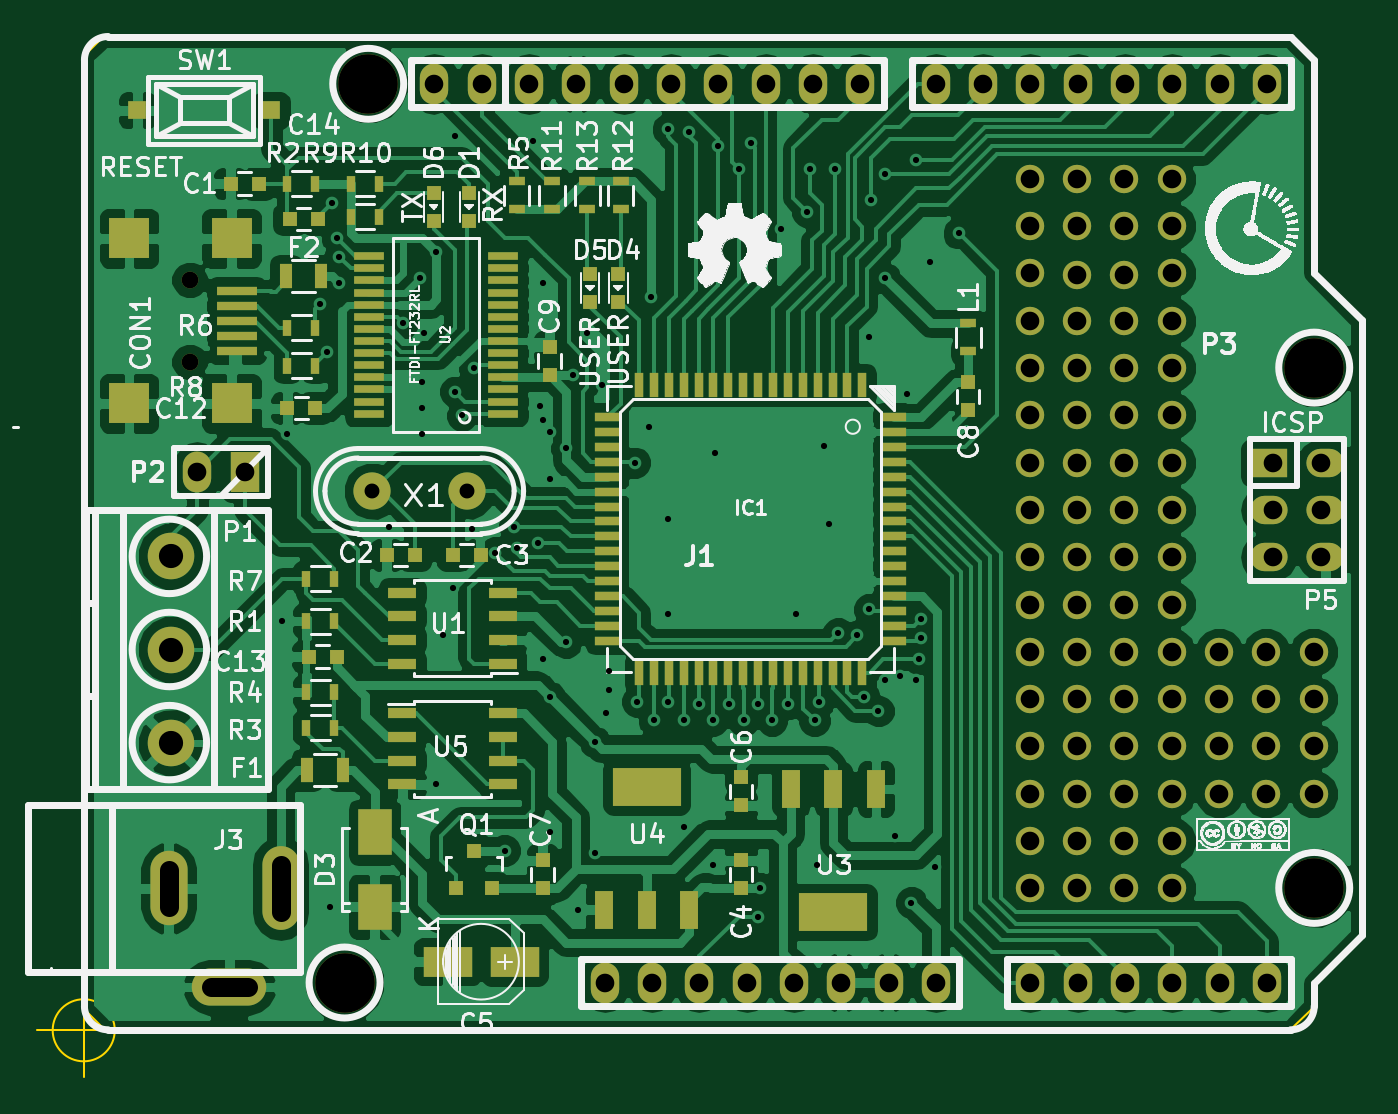
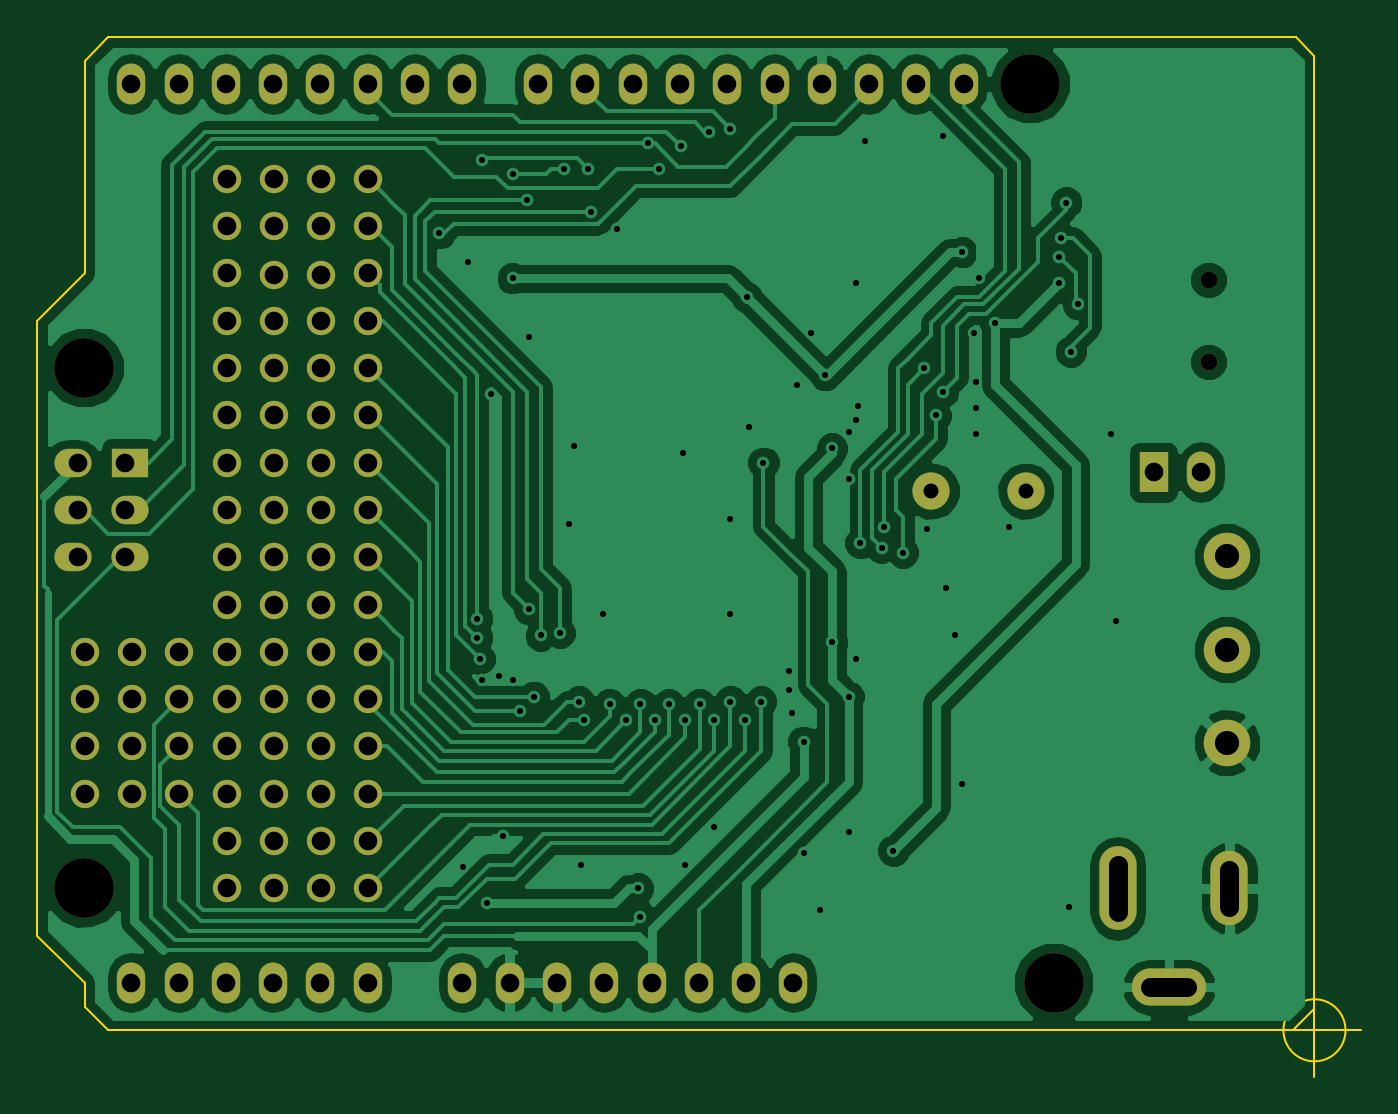
Circuit board: 11 layer files. Board 71.1 x 55.8 mm.
- bottom_copper: canduino-B_Cu.gbr (88206 bytes)
- bottom_mask: canduino-B_Mask.gbr (4026 bytes)
- paste: canduino-B_Paste.gbr (283 bytes)
- bottom_silk: canduino-B_SilkS.gbr (284 bytes)
- outline: canduino-Edge_Cuts.gbr (1150 bytes)
- top_copper: canduino-F_Cu.gbr (181592 bytes)
- top_mask: canduino-F_Mask.gbr (9687 bytes)
- paste: canduino-F_Paste.gbr (5944 bytes)
- top_silk: canduino-F_SilkS.gbr (3290518 bytes)
- drill: canduino-NPTH.drl (288 bytes)
- drill: canduino.drl (4361 bytes)

=== bottom_copper: canduino-B_Cu.gbr (88206 bytes, source omitted) ===
=== bottom_mask: canduino-B_Mask.gbr ===
G04 #@! TF.FileFunction,Soldermask,Bot*
%FSLAX46Y46*%
G04 Gerber Fmt 4.6, Leading zero omitted, Abs format (unit mm)*
G04 Created by KiCad (PCBNEW (2015-02-03 BZR 5404)-product) date 01/09/2015 18:35:12*
%MOMM*%
G01*
G04 APERTURE LIST*
%ADD10C,0.254000*%
%ADD11O,1.524000X2.199640*%
%ADD12C,3.197860*%
%ADD13O,1.524000X2.197100*%
%ADD14O,4.000500X1.998980*%
%ADD15O,1.998980X4.000500*%
%ADD16O,1.998980X4.500880*%
%ADD17R,1.998980X1.524000*%
%ADD18O,1.998980X1.524000*%
%ADD19C,1.998980*%
%ADD20C,2.500000*%
%ADD21C,1.524000*%
%ADD22C,0.899160*%
%ADD23R,1.524000X2.199640*%
G04 APERTURE END LIST*
D10*
D11*
X143421100Y-129133600D03*
X145961100Y-129133600D03*
X148501100Y-129133600D03*
X151041100Y-129133600D03*
X153581100Y-129133600D03*
X156121100Y-129133600D03*
X158661100Y-129133600D03*
X161201100Y-129133600D03*
X166281100Y-129133600D03*
X168821100Y-129133600D03*
X171361100Y-129133600D03*
X173901100Y-129133600D03*
X176441100Y-129133600D03*
X178981100Y-129133600D03*
D12*
X129451100Y-129133600D03*
X181521100Y-124053600D03*
D13*
X178981100Y-80873600D03*
X176441100Y-80873600D03*
X173901100Y-80873600D03*
X171361100Y-80873600D03*
X168821100Y-80873600D03*
X166281100Y-80873600D03*
X163741100Y-80873600D03*
X161201100Y-80873600D03*
X157137100Y-80873600D03*
X154597100Y-80873600D03*
X152057100Y-80873600D03*
X149517100Y-80873600D03*
X146977100Y-80873600D03*
X144437100Y-80873600D03*
X141897100Y-80873600D03*
X139359640Y-80873600D03*
D12*
X130721100Y-80873600D03*
D13*
X136817100Y-80873600D03*
X134277100Y-80873600D03*
D12*
X181521100Y-96113600D03*
D14*
X123261120Y-129379980D03*
D15*
X120009920Y-124079000D03*
D16*
X126011940Y-124079000D03*
D17*
X179075080Y-101219000D03*
D18*
X182112920Y-101219000D03*
X179075080Y-103759000D03*
X182112920Y-103759000D03*
X179075080Y-106299000D03*
X182112920Y-106299000D03*
D19*
X130937000Y-102743000D03*
X136017000Y-102743000D03*
D20*
X120142000Y-116252000D03*
X120142000Y-106252000D03*
X120142000Y-111252000D03*
D21*
X166243000Y-118999000D03*
X166243000Y-121539000D03*
X168783000Y-121539000D03*
X166243000Y-124079000D03*
X168783000Y-124079000D03*
X171323000Y-121539000D03*
X173863000Y-121539000D03*
X171323000Y-124079000D03*
X173863000Y-124079000D03*
X166243000Y-85979000D03*
X168783000Y-85979000D03*
X166243000Y-88519000D03*
X168783000Y-88519000D03*
X166243000Y-91059000D03*
X168783000Y-91122500D03*
X166243000Y-93599000D03*
X168783000Y-93599000D03*
X171323000Y-85979000D03*
X173863000Y-85979000D03*
X171323000Y-88519000D03*
X173863000Y-88519000D03*
X171323000Y-91122500D03*
X173863000Y-91059000D03*
X171323000Y-93599000D03*
X173863000Y-93599000D03*
X176403000Y-111379000D03*
X176403000Y-113919000D03*
X176403000Y-116459000D03*
X176403000Y-118999000D03*
X178943000Y-111379000D03*
X181483000Y-111379000D03*
X178943000Y-113919000D03*
X181483000Y-113919000D03*
X178943000Y-116459000D03*
X181483000Y-116459000D03*
X178943000Y-118999000D03*
X181483000Y-118999000D03*
X173863000Y-118999000D03*
X171323000Y-118999000D03*
X173863000Y-116459000D03*
X171323000Y-116459000D03*
X173863000Y-113919000D03*
X171323000Y-113919000D03*
X173863000Y-111379000D03*
X171323000Y-111379000D03*
X173863000Y-108839000D03*
X171323000Y-108839000D03*
X173863000Y-106299000D03*
X171323000Y-106299000D03*
X173863000Y-103759000D03*
X171323000Y-103759000D03*
X173863000Y-101219000D03*
X171323000Y-101219000D03*
X173863000Y-98679000D03*
X171323000Y-98679000D03*
X173863000Y-96139000D03*
X171323000Y-96139000D03*
X168783000Y-118999000D03*
X168783000Y-116459000D03*
X166243000Y-116459000D03*
X168783000Y-113919000D03*
X166243000Y-113919000D03*
X168783000Y-111379000D03*
X166243000Y-111379000D03*
X168783000Y-108839000D03*
X166243000Y-108839000D03*
X168783000Y-106299000D03*
X166243000Y-106299000D03*
X168783000Y-103759000D03*
X166243000Y-103759000D03*
X168783000Y-101219000D03*
X166243000Y-101219000D03*
X168783000Y-98679000D03*
X166243000Y-98679000D03*
X168783000Y-96139000D03*
X166243000Y-96139000D03*
D22*
X121132600Y-91401900D03*
X121132600Y-95798640D03*
D23*
X124079000Y-101727000D03*
D11*
X121539000Y-101727000D03*
M02*

=== paste: canduino-B_Paste.gbr ===
G04 #@! TF.FileFunction,Paste,Bot*
%FSLAX46Y46*%
G04 Gerber Fmt 4.6, Leading zero omitted, Abs format (unit mm)*
G04 Created by KiCad (PCBNEW (2015-02-03 BZR 5404)-product) date 01/09/2015 18:35:11*
%MOMM*%
G01*
G04 APERTURE LIST*
%ADD10C,0.254000*%
G04 APERTURE END LIST*
D10*
M02*

=== bottom_silk: canduino-B_SilkS.gbr ===
G04 #@! TF.FileFunction,Legend,Bot*
%FSLAX46Y46*%
G04 Gerber Fmt 4.6, Leading zero omitted, Abs format (unit mm)*
G04 Created by KiCad (PCBNEW (2015-02-03 BZR 5404)-product) date 01/09/2015 18:35:11*
%MOMM*%
G01*
G04 APERTURE LIST*
%ADD10C,0.254000*%
G04 APERTURE END LIST*
D10*
M02*

=== outline: canduino-Edge_Cuts.gbr ===
G04 #@! TF.FileFunction,Profile,NP*
%FSLAX46Y46*%
G04 Gerber Fmt 4.6, Leading zero omitted, Abs format (unit mm)*
G04 Created by KiCad (PCBNEW (2015-02-03 BZR 5404)-product) date 01/09/2015 18:35:12*
%MOMM*%
G01*
G04 APERTURE LIST*
%ADD10C,0.254000*%
%ADD11C,0.100000*%
G04 APERTURE END LIST*
D10*
D11*
X117109666Y-131699000D02*
G75*
G03X117109666Y-131699000I-1666666J0D01*
G01*
X112943000Y-131699000D02*
X117943000Y-131699000D01*
X115443000Y-129199000D02*
X115443000Y-134199000D01*
X115443000Y-79375000D02*
X115443000Y-79502000D01*
X116459000Y-78359000D02*
X115443000Y-79375000D01*
X180213000Y-78359000D02*
X116459000Y-78359000D01*
X181483000Y-79629000D02*
X180213000Y-78359000D01*
X181483000Y-91059000D02*
X181483000Y-79629000D01*
X184023000Y-93599000D02*
X181483000Y-91059000D01*
X184023000Y-126619000D02*
X184023000Y-93599000D01*
X181483000Y-129159000D02*
X184023000Y-126619000D01*
X181483000Y-130429000D02*
X181483000Y-129159000D01*
X180213000Y-131699000D02*
X181483000Y-130429000D01*
X116586000Y-131699000D02*
X180213000Y-131699000D01*
X115443000Y-130556000D02*
X116586000Y-131699000D01*
X115443000Y-79502000D02*
X115443000Y-130556000D01*
M02*

=== top_copper: canduino-F_Cu.gbr (181592 bytes, source omitted) ===
=== top_mask: canduino-F_Mask.gbr (9687 bytes, source omitted) ===
=== paste: canduino-F_Paste.gbr ===
G04 #@! TF.FileFunction,Paste,Top*
%FSLAX46Y46*%
G04 Gerber Fmt 4.6, Leading zero omitted, Abs format (unit mm)*
G04 Created by KiCad (PCBNEW (2015-02-03 BZR 5404)-product) date 01/09/2015 18:35:11*
%MOMM*%
G01*
G04 APERTURE LIST*
%ADD10C,0.254000*%
%ADD11R,0.508000X1.300480*%
%ADD12R,1.300480X0.508000*%
%ADD13R,2.600960X1.600200*%
%ADD14R,0.800100X0.800100*%
%ADD15R,1.550000X0.600000*%
%ADD16R,0.500000X0.900000*%
%ADD17R,1.000760X1.000760*%
%ADD18R,0.700000X1.300000*%
%ADD19R,3.657600X2.032000*%
%ADD20R,1.016000X2.032000*%
%ADD21R,2.197100X2.197100*%
%ADD22R,2.197100X0.497840*%
%ADD23R,1.800860X2.499360*%
%ADD24R,0.900000X0.500000*%
%ADD25R,0.800000X0.750000*%
%ADD26R,0.797560X0.797560*%
%ADD27R,1.651000X0.406400*%
%ADD28R,0.750000X0.800000*%
G04 APERTURE END LIST*
D10*
D11*
X154856180Y-97061020D03*
X154056080Y-97061020D03*
X153255980Y-97061020D03*
X152455880Y-97061020D03*
X151655780Y-97061020D03*
X157256480Y-97061020D03*
X156456380Y-97061020D03*
X155656280Y-97061020D03*
X148457920Y-97061020D03*
X147657820Y-97061020D03*
X146857720Y-97061020D03*
X146057620Y-97061020D03*
X145257520Y-97061020D03*
D12*
X143543020Y-98775520D03*
X143543020Y-99575620D03*
X143543020Y-100375720D03*
X143543020Y-103576120D03*
X143543020Y-104376220D03*
X143543020Y-105173780D03*
X143543020Y-105973880D03*
X143543020Y-106773980D03*
X143543020Y-107574080D03*
X143543020Y-108374180D03*
X143543020Y-109174280D03*
D11*
X146057620Y-112488980D03*
X146857720Y-112488980D03*
X147657820Y-112488980D03*
X148457920Y-112488980D03*
X149258020Y-112488980D03*
X150058120Y-112488980D03*
X150858220Y-112488980D03*
X151655780Y-112488980D03*
X150858220Y-97061020D03*
X150058120Y-97061020D03*
X149258020Y-97061020D03*
D12*
X143543020Y-101175820D03*
X143543020Y-101975920D03*
X143543020Y-102776020D03*
X143543020Y-109974380D03*
X143543020Y-110774480D03*
D11*
X145257520Y-112488980D03*
X152455880Y-112488980D03*
X153255980Y-112488980D03*
X154056080Y-112488980D03*
X154856180Y-112488980D03*
X155656280Y-112488980D03*
X156456380Y-112488980D03*
X157256480Y-112488980D03*
D12*
X158970980Y-110774480D03*
X158970980Y-109974380D03*
X158970980Y-109174280D03*
X158970980Y-108374180D03*
X158970980Y-107574080D03*
X158970980Y-106773980D03*
X158970980Y-105973880D03*
X158970980Y-105173780D03*
X158970980Y-104376220D03*
X158970980Y-103576120D03*
X158970980Y-102776020D03*
X158970980Y-101975920D03*
X158970980Y-101175820D03*
X158970980Y-100375720D03*
X158970980Y-99575620D03*
X158970980Y-98775520D03*
D13*
X138579860Y-128016000D03*
X134978140Y-128016000D03*
D14*
X135448000Y-124063760D03*
X137348000Y-124063760D03*
X136398000Y-122064780D03*
D15*
X132555000Y-114681000D03*
X132555000Y-115951000D03*
X132555000Y-117221000D03*
X132555000Y-118491000D03*
X137955000Y-118491000D03*
X137955000Y-117221000D03*
X137955000Y-115951000D03*
X137955000Y-114681000D03*
D16*
X128893000Y-109728000D03*
X127393000Y-109728000D03*
X127877000Y-86233000D03*
X126377000Y-86233000D03*
X128893000Y-115443000D03*
X127393000Y-115443000D03*
X128893000Y-113538000D03*
X127393000Y-113538000D03*
X127393000Y-107442000D03*
X128893000Y-107442000D03*
D17*
X118320820Y-82296000D03*
X125519180Y-82296000D03*
D18*
X129347000Y-117729000D03*
X127447000Y-117729000D03*
X128204000Y-91186000D03*
X126304000Y-91186000D03*
D19*
X155702000Y-125349000D03*
D20*
X155702000Y-118745000D03*
X153416000Y-118745000D03*
X157988000Y-118745000D03*
D19*
X145669000Y-118618000D03*
D20*
X145669000Y-125222000D03*
X147955000Y-125222000D03*
X143383000Y-125222000D03*
D21*
X123380500Y-98028760D03*
D22*
X123659900Y-92001340D03*
X123659900Y-92801440D03*
X123659900Y-93599000D03*
X123659900Y-94396560D03*
X123659900Y-95196660D03*
D21*
X123380500Y-89169240D03*
X117881400Y-89169240D03*
X117881400Y-98028760D03*
D23*
X131064000Y-125061980D03*
X131064000Y-121064020D03*
D24*
X162941000Y-95238000D03*
X162941000Y-93738000D03*
D25*
X127877000Y-98298000D03*
X126377000Y-98298000D03*
X129020000Y-111633000D03*
X127520000Y-111633000D03*
X126504000Y-88138000D03*
X128004000Y-88138000D03*
D26*
X136144000Y-86753700D03*
X136144000Y-88252300D03*
X134239000Y-86753700D03*
X134239000Y-88252300D03*
D16*
X127877000Y-93980000D03*
X126377000Y-93980000D03*
X127877000Y-96012000D03*
X126377000Y-96012000D03*
X129806000Y-86233000D03*
X131306000Y-86233000D03*
X129806000Y-88011000D03*
X131306000Y-88011000D03*
D27*
X137965180Y-94686120D03*
X137965180Y-94035880D03*
X137965180Y-93385640D03*
X137965180Y-92735400D03*
X130766820Y-96636840D03*
X137965180Y-96636840D03*
X137965180Y-95986600D03*
X137965180Y-95336360D03*
X130766820Y-92085160D03*
X130766820Y-92735400D03*
X130766820Y-93385640D03*
X130766820Y-94035880D03*
X130766820Y-94686120D03*
X130766820Y-95336360D03*
X137965180Y-92085160D03*
X130766820Y-95986600D03*
X130766820Y-97287080D03*
X130766820Y-97934780D03*
X130766820Y-98585020D03*
X137965180Y-98585020D03*
X137965180Y-97934780D03*
X137965180Y-97287080D03*
X137965180Y-91434920D03*
X137965180Y-90787220D03*
X137965180Y-90136980D03*
X130766820Y-90136980D03*
X130766820Y-90787220D03*
X130766820Y-91434920D03*
D25*
X124829000Y-86233000D03*
X123329000Y-86233000D03*
D28*
X162941000Y-96901000D03*
X162941000Y-98401000D03*
X140081000Y-124067000D03*
X140081000Y-122567000D03*
X150749000Y-118122000D03*
X150749000Y-119622000D03*
X140462000Y-96508000D03*
X140462000Y-95008000D03*
D26*
X144145000Y-91071700D03*
X144145000Y-92570300D03*
X142621000Y-91071700D03*
X142621000Y-92570300D03*
D25*
X133211000Y-106172000D03*
X131711000Y-106172000D03*
X135267000Y-106172000D03*
X136767000Y-106172000D03*
D28*
X150749000Y-124067000D03*
X150749000Y-122567000D03*
D15*
X137955000Y-112014000D03*
X137955000Y-110744000D03*
X137955000Y-109474000D03*
X137955000Y-108204000D03*
X132555000Y-108204000D03*
X132555000Y-109474000D03*
X132555000Y-110744000D03*
X132555000Y-112014000D03*
D24*
X140589000Y-87618000D03*
X140589000Y-86118000D03*
X144272000Y-86118000D03*
X144272000Y-87618000D03*
X142494000Y-86118000D03*
X142494000Y-87618000D03*
X138684000Y-87618000D03*
X138684000Y-86118000D03*
M02*

=== top_silk: canduino-F_SilkS.gbr (3290518 bytes, source omitted) ===
=== drill: canduino-NPTH.drl ===
M48
;DRILL file {kicad (2015-02-03 BZR 5404)-product} date 01/09/2015 18:37:54
;FORMAT={-:-/ absolute / metric / decimal}
FMAT,2
METRIC,TZ
T1C0.899
T2C3.198
%
G90
G05
M71
T1
X121.133Y-91.402
X121.133Y-95.799
T2
X129.451Y-129.134
X130.721Y-80.874
X181.521Y-96.114
X181.521Y-124.054
T0
M30

=== drill: canduino.drl ===
M48
;DRILL file {kicad (2015-02-03 BZR 5404)-product} date 01/09/2015 18:37:54
;FORMAT={-:-/ absolute / metric / decimal}
FMAT,2
METRIC,TZ
T1C0.330
T2C0.800
T3C0.998
T4C1.001
T5C1.300
%
G90
G05
M71
T1
X126.111Y-109.728
X126.377Y-99.683
X128.143Y-92.71
X128.524Y-95.25
X128.651Y-125.095
X128.778Y-87.249
X129.032Y-89.154
X129.159Y-90.17
X129.159Y-91.567
X131.826Y-104.648
X132.588Y-93.726
X133.477Y-91.313
X133.604Y-96.901
X133.604Y-98.298
X133.604Y-99.695
X133.731Y-94.234
X134.366Y-89.916
X134.366Y-118.491
X134.747Y-110.49
X135.255Y-107.95
X135.382Y-83.693
X135.382Y-97.409
X135.763Y-98.679
X136.271Y-104.775
X136.398Y-96.139
X137.541Y-106.045
X138.049Y-122.047
X138.557Y-104.648
X138.684Y-105.791
X139.573Y-83.947
X139.827Y-105.537
X139.954Y-98.171
X140.081Y-91.567
X140.081Y-98.933
X140.081Y-111.76
X140.462Y-99.568
X140.462Y-102.108
X140.462Y-113.792
X140.462Y-121.031
X141.351Y-100.457
X141.351Y-110.871
X141.732Y-96.52
X141.986Y-125.222
X142.494Y-94.234
X142.875Y-116.205
X142.875Y-122.174
X143.256Y-97.028
X143.51Y-114.681
X143.637Y-112.395
X143.637Y-113.411
X145.034Y-101.219
X145.161Y-114.046
X145.796Y-99.314
X145.923Y-92.329
X146.05Y-115.062
X146.812Y-83.312
X146.812Y-104.267
X146.812Y-109.347
X146.812Y-114.046
X147.701Y-115.062
X147.701Y-120.777
X147.955Y-83.439
X148.463Y-114.173
X149.225Y-115.062
X149.225Y-122.809
X149.352Y-100.711
X149.479Y-84.201
X150.114Y-114.173
X150.622Y-85.471
X150.876Y-115.062
X151.257Y-84.074
X151.638Y-114.173
X151.638Y-125.603
X151.765Y-124.079
X152.4Y-115.062
X152.908Y-88.646
X153.289Y-114.173
X153.67Y-109.347
X154.305Y-87.757
X154.432Y-85.471
X154.686Y-115.062
X154.813Y-122.809
X154.94Y-114.046
X155.194Y-100.33
X155.448Y-104.521
X155.766Y-85.471
X155.956Y-110.363
X156.989Y-110.492
X157.353Y-113.792
X157.607Y-94.488
X157.607Y-109.093
X157.734Y-87.122
X158.115Y-114.554
X158.496Y-85.725
X158.496Y-91.313
X158.496Y-112.903
X159.004Y-121.285
X159.258Y-112.649
X159.639Y-97.536
X159.893Y-124.841
X160.147Y-84.963
X160.147Y-112.903
X160.274Y-111.76
X160.401Y-109.601
X160.401Y-110.617
X160.909Y-90.424
X161.163Y-122.936
X162.433Y-88.9
T2
X130.937Y-102.743
X136.017Y-102.743
T3
X134.277Y-80.874
X136.817Y-80.874
X139.36Y-80.874
X141.897Y-80.874
X144.437Y-80.874
X146.977Y-80.874
X149.517Y-80.874
X152.057Y-80.874
X154.597Y-80.874
X157.137Y-80.874
X161.201Y-80.874
X163.741Y-80.874
X166.281Y-80.874
X168.821Y-80.874
X171.361Y-80.874
X173.901Y-80.874
X176.441Y-80.874
X178.981Y-80.874
T4
X121.539Y-101.727
X124.079Y-101.727
X143.421Y-129.134
X145.961Y-129.134
X148.501Y-129.134
X151.041Y-129.134
X153.581Y-129.134
X156.121Y-129.134
X158.661Y-129.134
X161.201Y-129.134
X166.243Y-85.979
X166.243Y-88.519
X166.243Y-91.059
X166.243Y-93.599
X166.243Y-96.139
X166.243Y-98.679
X166.243Y-101.219
X166.243Y-103.759
X166.243Y-106.299
X166.243Y-108.839
X166.243Y-111.379
X166.243Y-113.919
X166.243Y-116.459
X166.243Y-118.999
X166.243Y-121.539
X166.243Y-124.079
X166.281Y-129.134
X168.783Y-85.979
X168.783Y-88.519
X168.783Y-91.123
X168.783Y-93.599
X168.783Y-96.139
X168.783Y-98.679
X168.783Y-101.219
X168.783Y-103.759
X168.783Y-106.299
X168.783Y-108.839
X168.783Y-111.379
X168.783Y-113.919
X168.783Y-116.459
X168.783Y-118.999
X168.783Y-121.539
X168.783Y-124.079
X168.821Y-129.134
X171.323Y-85.979
X171.323Y-88.519
X171.323Y-91.123
X171.323Y-93.599
X171.323Y-96.139
X171.323Y-98.679
X171.323Y-101.219
X171.323Y-103.759
X171.323Y-106.299
X171.323Y-108.839
X171.323Y-111.379
X171.323Y-113.919
X171.323Y-116.459
X171.323Y-118.999
X171.323Y-121.539
X171.323Y-124.079
X171.361Y-129.134
X173.863Y-85.979
X173.863Y-88.519
X173.863Y-91.059
X173.863Y-93.599
X173.863Y-96.139
X173.863Y-98.679
X173.863Y-101.219
X173.863Y-103.759
X173.863Y-106.299
X173.863Y-108.839
X173.863Y-111.379
X173.863Y-113.919
X173.863Y-116.459
X173.863Y-118.999
X173.863Y-121.539
X173.863Y-124.079
X173.901Y-129.134
X176.403Y-111.379
X176.403Y-113.919
X176.403Y-116.459
X176.403Y-118.999
X176.441Y-129.134
X178.943Y-111.379
X178.943Y-113.919
X178.943Y-116.459
X178.943Y-118.999
X178.981Y-129.134
X179.324Y-101.219
X179.324Y-103.759
X179.324Y-106.299
X181.483Y-111.379
X181.483Y-113.919
X181.483Y-116.459
X181.483Y-118.999
X181.864Y-101.219
X181.864Y-103.759
X181.864Y-106.299
T5
X120.142Y-106.252
X120.142Y-111.252
X120.142Y-116.252
T4
X120.01Y-123.08G85X120.01Y-125.078
G05
X124.261Y-129.38G85X122.262Y-129.38
G05
X126.012Y-122.829G85X126.012Y-125.329
G05
T0
M30

